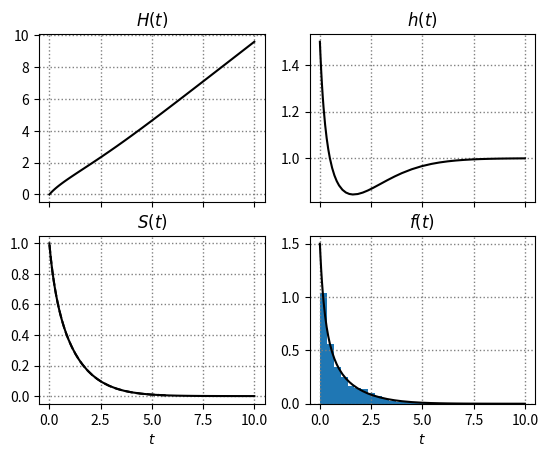
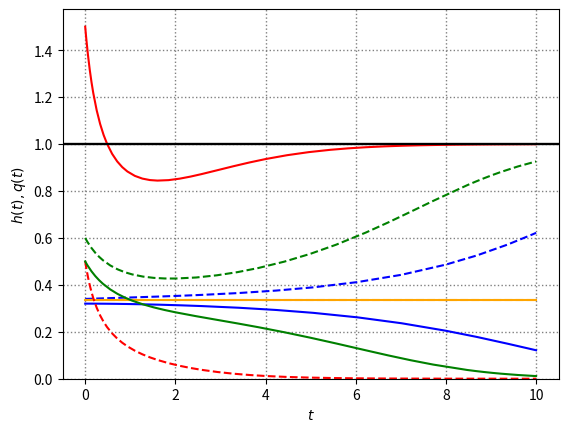

Here is the Python script that generated these plots, in order:
#!/usr/bin/env python3
# -*- coding: utf-8 -*-
"""
Created on Mon Aug  8 10:19:12 2022

[redacted]
"""

from numpy import exp, log, linspace, array, isnan
from scipy.stats import uniform
from scipy.integrate import solve_ivp
from scipy.interpolate import PchipInterpolator
from matplotlib.pylab import subplots


def HazardTreatmentR_RHS( t, Y, la, ka, al, be, de):
    """The Hazard-Treatment risk ODE.
        h'(t)  =  \lambda h(t) \left(1 - \dfrac{h(t)}{\kappa}\right) - \alpha q(t) h(t), & h(0) = h_0 \\
        q'(t) =   \beta q(t) \left( 1- \frac{q(t)}{\kappa} \right)   - \delta q(t) h(t) ,  & \ac q(0) = q_0 \\ 
        H'(t)  =  h(t), & H(0) = 0.
    """
    h, q, H = Y
    if isnan(h):
        raise("h nan.")
    if isnan(q):
        raise("q nan.")
    return array([[ la*h*(1-h/ka) -al*q*h ],
                  [ be*q*(1-q/ka) -de*q*h ],
                  [                     h ]])

def HazardTreatmentR_Jacobian( t, Y, la, ka, al, be, de):
    """The Hazard-Treatment risk ODE.
        h'(t)  =  \lambda h(t) \left(1 - \dfrac{h(t)}{\kappa}\right) - \alpha q(t) h(t), & h(0) = h_0 \\
        q'(t) =  -\delta q(t) h(t) + \beta q(t) \left( 1- \frac{q(t)}{\kappa} \right) ,  & \ac q(0) = q_0 \\ 
        H'(t)  =  h(t), & H(0) = 0.
        
        This defines the Jacobian of the RHS, used by solve_ivp
    """
    h, q, H = Y
    ### partial dev      w.r.t h                w.r.t q         w.r.t H
    return array([[ la*(1-2*h/ka) -al*q,                  -al*h, 0],\
                  [               -de*q,    be*(1-2*q/ka) -de*h, 0],\
                  [                   1,                      0, 0]])

def HazardTreatmentR_ODE( tN, la, ka, al, be, de, h0, q0, t_eval=None, method='LSODA'):
    """Harmonic risk function using the ODE solver.
        teval: time points to return evaluations of h, if None, the solver chooses optimal points. 
    """
    ### Solve using the LSODA solver, note that H(0) = 0
    rt = solve_ivp( fun=HazardTreatmentR_RHS, t_span=(0, tN), t_eval=t_eval, y0=[ h0, q0, 0],\
          method=method, vectorized=True, args=( la, ka, al, be, de),\
              jac=HazardTreatmentR_Jacobian)
    if rt.status != 0:
        print("HazardTreatmentR_ODE: failed: ", rt.status, "\n", la, ka, al, be, de, h0, q0)
        raise("HazardTreatmentR_ODE: failed.")
    for i,h in enumerate(rt.y[0,:]):
        if h < 0:
            rt.y[0,i] = 1e-6 #we do not know what is a small number in general, works fine for the rotterdam data 
    ###      t      h           q          H
    return rt.t, rt.y[0,:], rt.y[1,:], rt.y[2,:] 

def InvH( t, H):
    """Returns the inverse of H. If then this is evaluated in -log(uniform.rvs()),
       this is a simulation of the corresponding risk distribution:
        >>> invH = InvH( t, H)
        >>> sim = invH(-log(uniform.rvs(size=100))) #100 simulations
        
       Uses scipy.interpolate.PchipInterpolator monotonic interpolator and solve.
    """
    
    return PchipInterpolator( H, t)

def PlotRiskDist( t, h, H, color="black", time_unit = "", ax=None):
    """  
    Plot the risk function represented by the risk function h and cumulative
    risk H, using the time points t.

    time_unit = "" #e.g. "yr"
    color (='black')`# for plotting h
    ax # Axes to plot to, if None, create one
    returns ax.
    """
    
    if ax is None:
        fig, ax = subplots(nrows=2,ncols=2, sharex=True)

    invH=InvH( t, H)
    ax[0,0].plot( t, H, '-', color=color)
    ax[0,0].set_title(r"$H(t)$")
    ax[0,0].grid(which='both', color='grey', linestyle='dotted', linewidth=1)

    ax[0,1].plot( t, h, '-', color=color)
    ax[0,1].set_title(r"$h(t)$")
    ax[0,1].grid(which='both', color='grey', linestyle='dotted', linewidth=1)

    ax[1,0].plot( t, exp(-H), '-', color=color)
    ax[1,0].set_title(r"$S(t)$")
    ax[1,0].set_xlabel(r"$t$")
    u = linspace( 0, 1, num=200)
    ax[1,0].plot( invH(-log(u)), u, '--', color=color)
    ax[1,0].grid(which='both', color='grey', linestyle='dotted', linewidth=1)
    
    ax[1,1].plot( t, h*exp(-H), '-', color=color)
    ax[1,1].set_title(r"$f(t)$")
    ax[1,1].set_xlabel(r"$t$")
    sim = invH(-log(uniform.rvs(size=1000)))
    ax[1,1].hist( sim, bins=20, density=True)
    ax[1,1].grid(which='both', color='grey', linestyle='dotted', linewidth=1)
    
    return ax


def PlotHazardTreatmentODE( la, ka, al, be, de, h0, q0, tN=3,\
                         time_unit="", color="orange", ax=None):
    """  
    Plot the harmonic risk function:

    time_unit = "" #e.g. "yr"
    color (='black')`# for plotting h
    ax # Axes to plot to, if None, create one
    returns ax.
    """
    
    if ax is None:
        fig, ax = subplots(nrows=1,ncols=1)

    t, h, q, H = HazardTreatmentR_ODE( tN, la, ka, al, be, de, h0, q0)
    ax.plot( t, h, '-', color=color)
    ax.plot( t, q, '--', color=color)
    ax.set_xlabel(r"$t$ "+time_unit)
    ax.set_ylabel(r"$h(t), q(t)$")
    ax.grid(which='both', color='grey', linestyle='dotted', linewidth=1)
    ax.axhline(y=ka, color="black")
    """
    ax[1].plot( h, q, '-', color=color)
    ax[1].plot( ka, 0, 'o', color=color)
    ax[1].plot( 0, ga, 'o', color=color)
    ax[1].set_xlabel(r"$h$ "+time_unit)
    ax[1].set_ylabel(r"$q$")
    ax[1].grid(which='both', color='grey', linestyle='dotted', linewidth=1)
    """
    return ax

        

if __name__ == "__main__":
    ### la, ka, al, be, de
    t, h, q, H = HazardTreatmentR_ODE(tN=10, la=1, ka=1, al=2, be=1, de=2, h0=3/2, q0=1/2)
    PlotRiskDist( t, h, H)
    ax =\
    PlotHazardTreatmentODE(la=1, ka=1, al=2, be=1, de=2, h0=0.32, q0=0.34, tN=10, color="blue")
    PlotHazardTreatmentODE(la=1, ka=1, al=2, be=1, de=2, h0=1/3, q0=1/3, tN=10, color="orange", ax=ax)
    PlotHazardTreatmentODE(la=1, ka=1, al=2, be=1, de=2, h0=3/2, q0=1/2, tN=10, color="red", ax=ax)
    PlotHazardTreatmentODE(la=1, ka=1, al=2, be=1, de=2, h0=1/2, q0=0.6, tN=10, color="green", ax=ax)
    yl = ax.get_ylim()
    ax.set_ylim((0,yl[1]))
    ax.get_figure().savefig("HazardTreatmentRisck1.pdf")
    




    